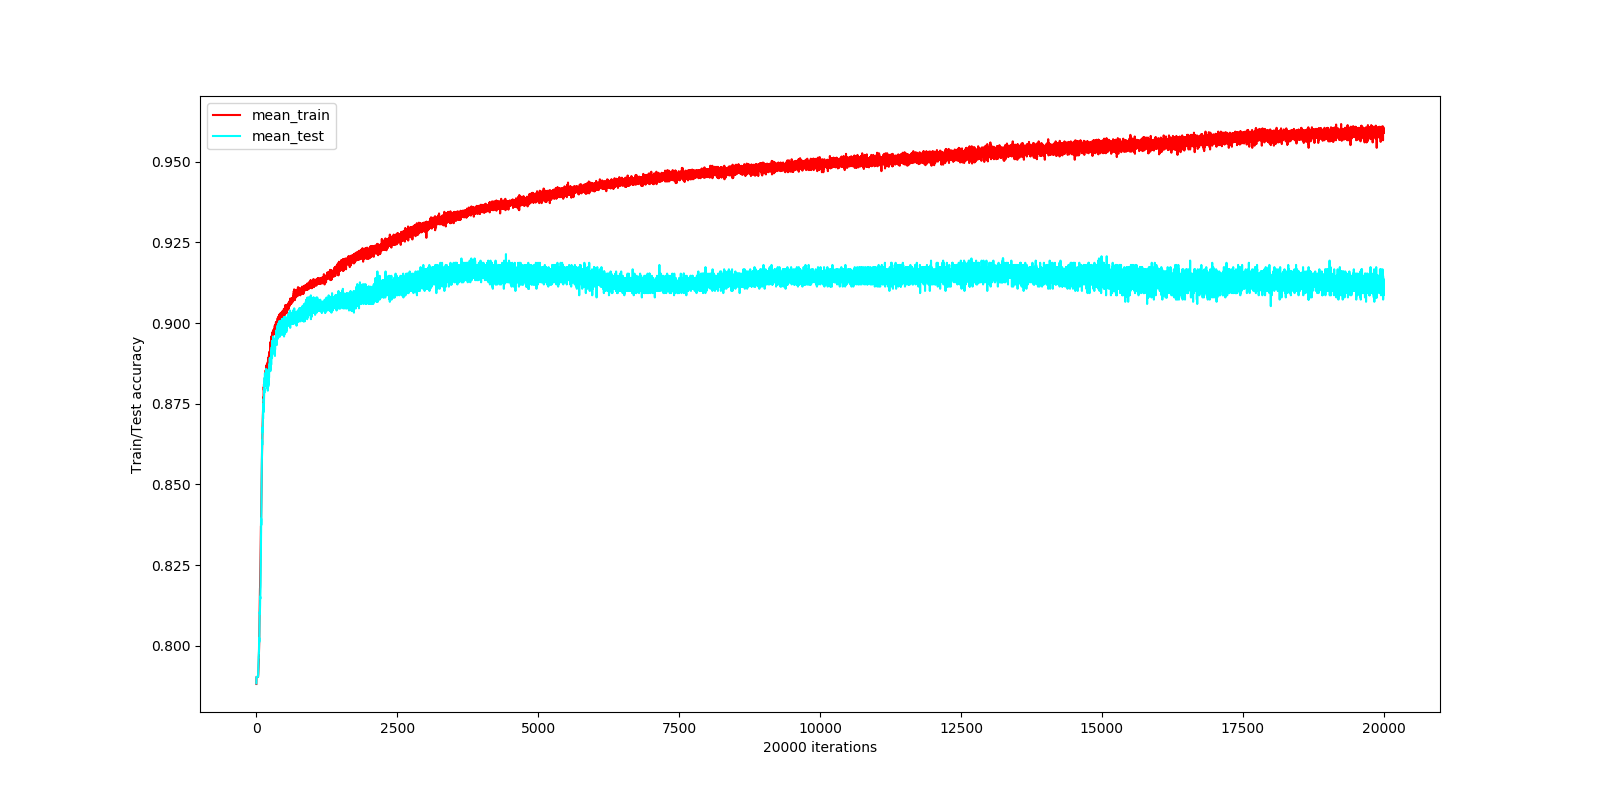

The file beside this chart, header and first rows:
iter, tr-acc, te-acc
0, 0.7881, 0.7883
1, 0.7903, 0.7903
2, 0.7903, 0.7903
3, 0.7903, 0.7903
4, 0.7903, 0.7903
5, 0.7903, 0.7903
6, 0.7903, 0.7903
7, 0.7903, 0.7903
8, 0.7903, 0.7903
9, 0.7903, 0.7903
10, 0.7903, 0.7903
11, 0.7903, 0.7903
12, 0.7903, 0.7903
13, 0.7903, 0.7903
14, 0.7903, 0.7903
15, 0.7903, 0.7903
16, 0.7903, 0.7903
17, 0.7903, 0.7903
18, 0.7903, 0.7903
19, 0.7903, 0.7903
20, 0.7903, 0.7903
21, 0.7903, 0.7903
22, 0.7903, 0.7903
23, 0.7903, 0.7903
24, 0.7903, 0.7903
25, 0.7903, 0.7903
26, 0.7903, 0.7903
27, 0.7903, 0.7903
28, 0.7903, 0.7903
29, 0.7903, 0.7903
30, 0.7903, 0.7903
31, 0.7905, 0.791
32, 0.7907, 0.7924
33, 0.791, 0.7924
34, 0.7912, 0.7924
35, 0.7918, 0.7937
36, 0.7918, 0.7944
37, 0.7927, 0.7957
38, 0.7932, 0.7964
39, 0.7939, 0.7964
40, 0.794, 0.7964
41, 0.7944, 0.7964
42, 0.795, 0.7971
43, 0.7954, 0.7971
44, 0.796, 0.7977
45, 0.7967, 0.7977
46, 0.7982, 0.7991
47, 0.7987, 0.7998
48, 0.7991, 0.8004
49, 0.8004, 0.8018
50, 0.8007, 0.8024
51, 0.8033, 0.8011
52, 0.8039, 0.8018
53, 0.8048, 0.8018
54, 0.8059, 0.8038
55, 0.8073, 0.8051
56, 0.808, 0.8078
57, 0.8091, 0.8085
58, 0.811, 0.8098
59, 0.812, 0.8105
... 19,940 more rows
